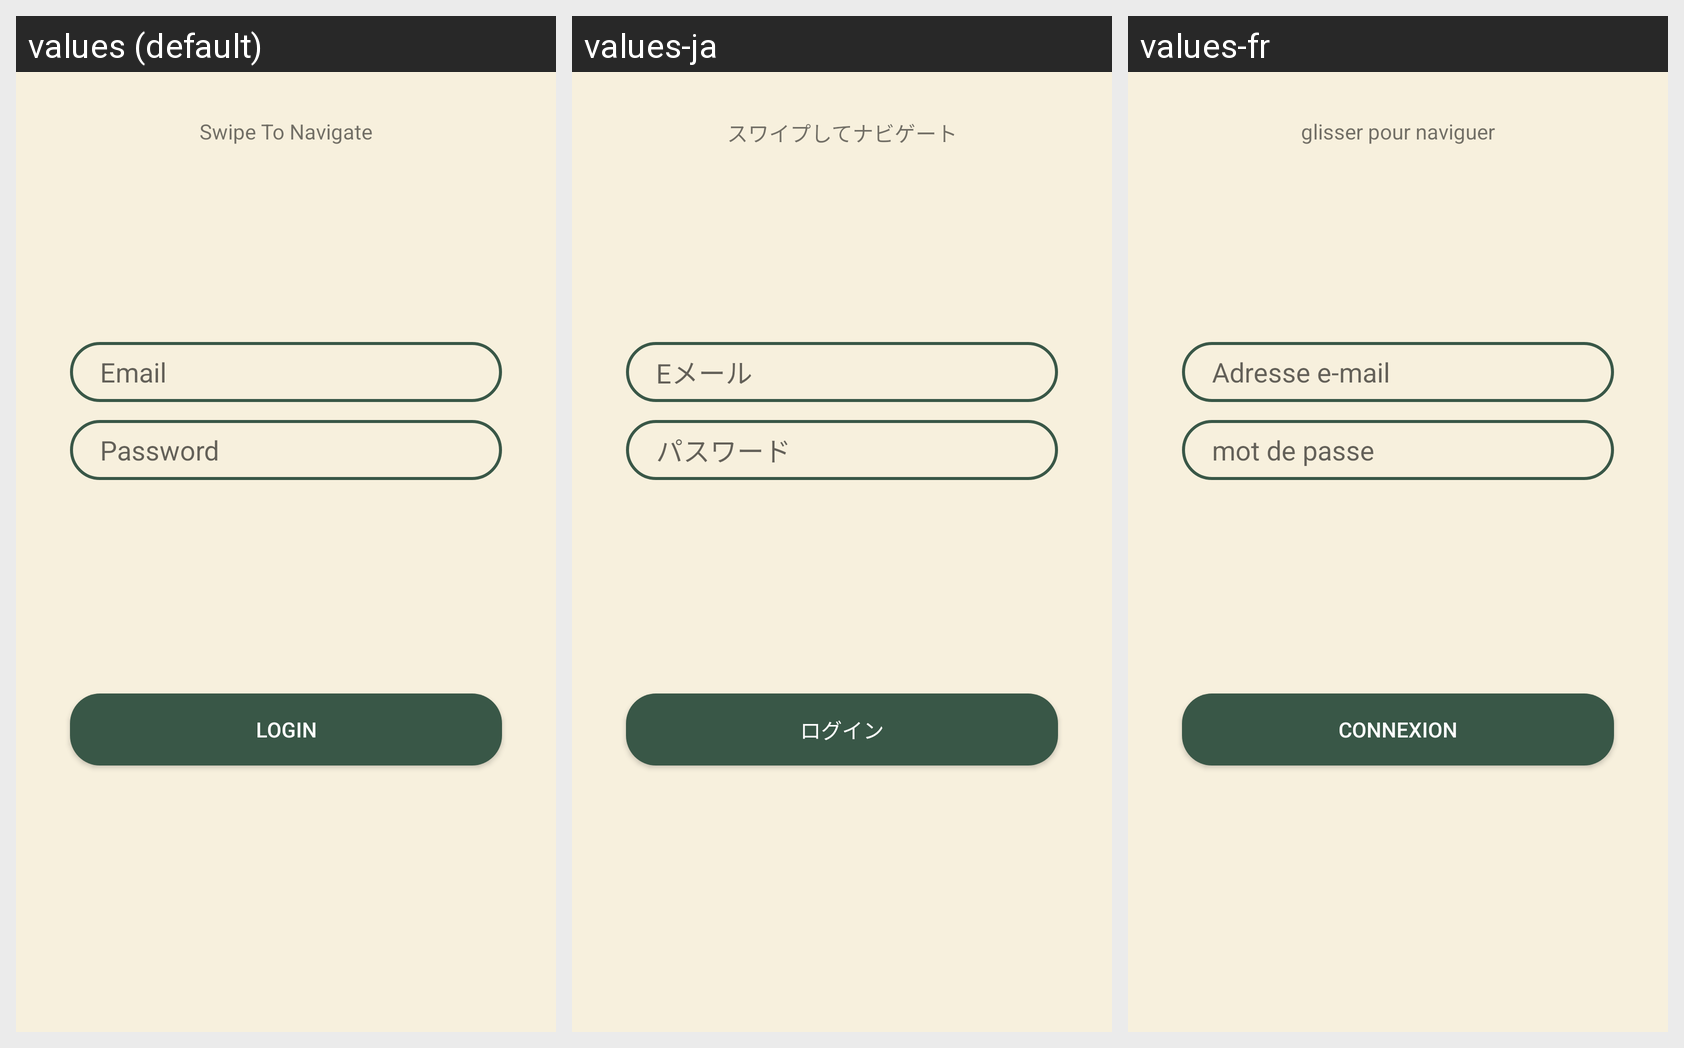

Strings drawn on this Android screen and how each of the app's shown locales translates them:
Android screen res/layout/login_tab_frag.xml rendered under 3 locales, left to right: values (default), values-ja, values-fr. Device: Nexus 5 (rendered at 1080×1920; each locale shown at half size, 540×960, under a caption strip naming it); theme Theme.PlandaApp.
Strings drawn on this screen, with the default value and each locale's value (text and hints the layout hard-codes, and strings that could not be matched under every locale, appear in the picture but are not listed):

swipe_explain
  values: Swipe To Navigate
  values-ja: スワイプしてナビゲート
  values-fr: glisser pour naviguer

email_hint_txt
  values: Email
  values-ja: Eメール
  values-fr: Adresse e-mail

password_hint_txt
  values: Password
  values-ja: パスワード
  values-fr: mot de passe

login_txt
  values: Login
  values-ja: ログイン
  values-fr: Connexion
